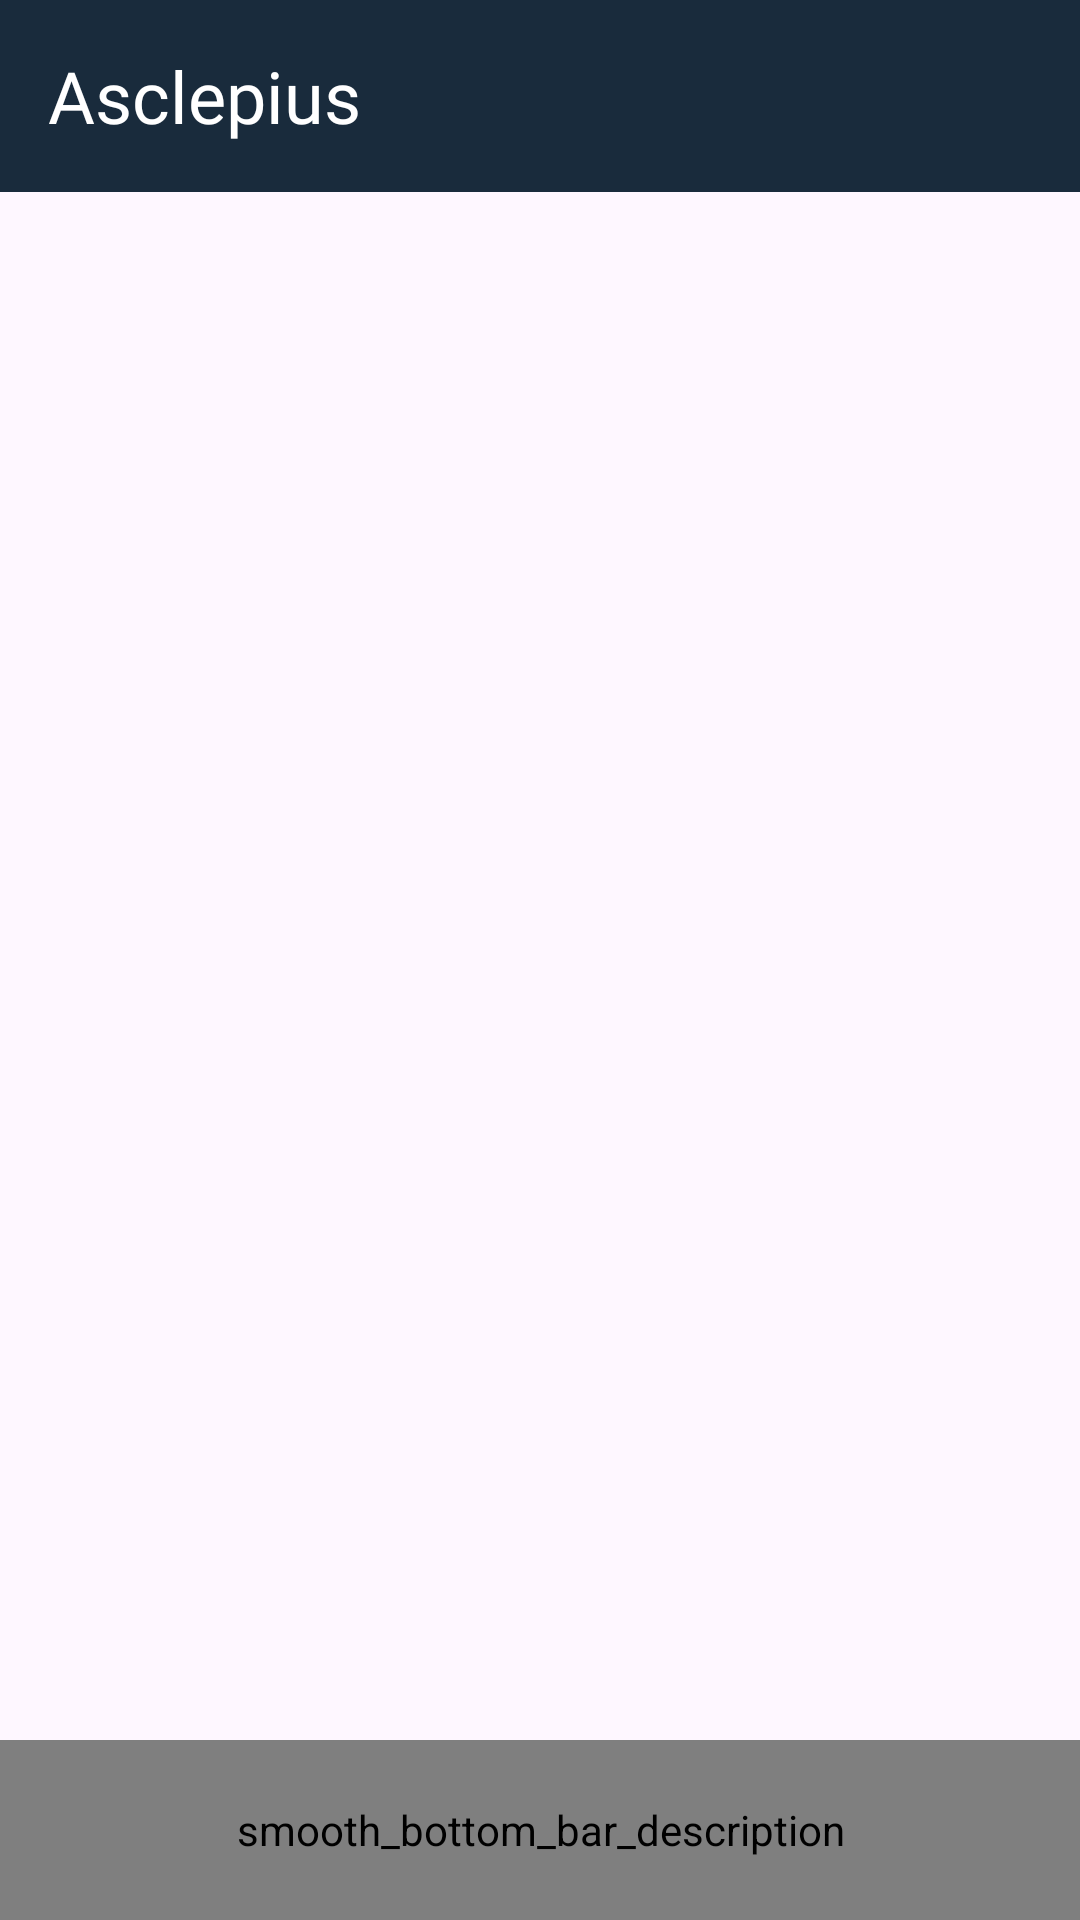

The Android layout XML behind this screen, and the referenced resources:
<!-- AndroidManifest.xml: application theme Theme.Asclepius -->
<!-- res/layout/activity_main.xml -->
<?xml version="1.0" encoding="utf-8"?>
<androidx.constraintlayout.widget.ConstraintLayout xmlns:android="http://schemas.android.com/apk/res/android"
    xmlns:app="http://schemas.android.com/apk/res-auto"
    xmlns:tools="http://schemas.android.com/tools"
    android:layout_width="match_parent"
    android:layout_height="match_parent"
    android:id="@+id/main"
    tools:context=".view.MainActivity">


    <include
        layout="@layout/toolbar_layout"
        android:id="@+id/include_toolbar"
        android:layout_width="match_parent"
        android:layout_height="wrap_content"
        app:layout_constraintTop_toTopOf="parent" />

    <FrameLayout
        android:id="@+id/main_fragment"
        android:name="androidx.navigation.fragment.NavHostFragment"
        android:layout_width="match_parent"
        android:layout_height="0dp"
        app:defaultNavHost="true"
        app:layout_constraintBottom_toTopOf="@+id/bottomBar"
        app:layout_constraintEnd_toEndOf="parent"
        app:layout_constraintStart_toStartOf="parent"
        app:layout_constraintTop_toBottomOf="@id/include_toolbar"
        app:navGraph='@navigation/navigation' />


    <me.ibrahimsn.lib.SmoothBottomBar
        android:id="@+id/bottomBar"
        android:layout_width="match_parent"
        android:layout_height="60dp"
        android:fitsSystemWindows="true"
        android:contentDescription="@string/smooth_bottom_bar_description"
        app:sideMargins="10dp"
        app:indicatorRadius="10dp"
        app:itemPadding="8dp"
        app:iconSize="24dp"
        app:textSize="14sp"
        app:layout_constraintBottom_toBottomOf="parent"
        app:menu="@menu/menu_bottom_navbar"
        app:backgroundColor="?attr/colorPrimary" />


</androidx.constraintlayout.widget.ConstraintLayout>
<!-- res/layout/toolbar_layout.xml (included above) -->
<?xml version="1.0" encoding="utf-8"?>
<androidx.appcompat.widget.Toolbar xmlns:android="http://schemas.android.com/apk/res/android"
    xmlns:app="http://schemas.android.com/apk/res-auto"
    android:id="@+id/toolbar"
    android:layout_width="match_parent"
    android:elevation="4dp"
    android:title="@string/app_name"
    app:titleTextAppearance="@style/CustomToolbarTitleText"
    android:layout_height="?attr/actionBarSize"
    android:background="?attr/colorPrimary"/>
<!-- resources referenced by this layout -->
<resources>
  <string name="app_name">Asclepius</string>
  <string name="smooth_bottom_bar_description">smooth_bottom_bar_description</string>
  <style name="CustomToolbarTitleText" parent="TextAppearance.Widget.AppCompat.Toolbar.Title">
          <item name="android:textSize">24sp</item>
          <item name="android:fontFamily">@font/roboto</item>
          <item name="android:textColor">#FFFFFF</item>
      </style>
  <style name="Theme.Asclepius" parent="Base.Theme.Asclepius" />
  <style name="Base.Theme.Asclepius" parent="Theme.Material3.DayNight.NoActionBar">
          
          
          <item name="colorPrimary">@color/md_theme_primary</item>
          <item name="colorOnPrimary">@color/md_theme_onPrimary</item>
          <item name="colorPrimaryContainer">@color/md_theme_primaryContainer</item>
          <item name="colorOnPrimaryContainer">@color/md_theme_onPrimaryContainer</item>
          <item name="colorSecondary">@color/md_theme_secondary</item>
          <item name="colorOnSecondary">@color/md_theme_onSecondary</item>
          <item name="colorSecondaryContainer">@color/md_theme_secondaryContainer</item>
          <item name="colorOnSecondaryContainer">@color/md_theme_onSecondaryContainer</item>
          <item name="colorTertiary">@color/md_theme_tertiary</item>
          <item name="colorOnTertiary">@color/md_theme_onTertiary</item>
          <item name="colorTertiaryContainer">@color/md_theme_tertiaryContainer</item>
          <item name="colorOnTertiaryContainer">@color/md_theme_onTertiaryContainer</item>
      </style>
  <color name="md_theme_primary">#192B3C</color>
  <color name="md_theme_onPrimary">#FFFFFF</color>
  <color name="md_theme_primaryContainer">#3B4C5F</color>
  <color name="md_theme_onPrimaryContainer">#D6E8FF</color>
  <color name="md_theme_secondary">#595F67</color>
  <color name="md_theme_onSecondary">#FFFFFF</color>
  <color name="md_theme_secondaryContainer">#DEE4EE</color>
  <color name="md_theme_onSecondaryContainer">#434951</color>
  <color name="md_theme_tertiary">#362337</color>
  <color name="md_theme_onTertiary">#FFFFFF</color>
  <color name="md_theme_tertiaryContainer">#59445A</color>
  <color name="md_theme_onTertiaryContainer">#FCDEF9</color>
</resources>
